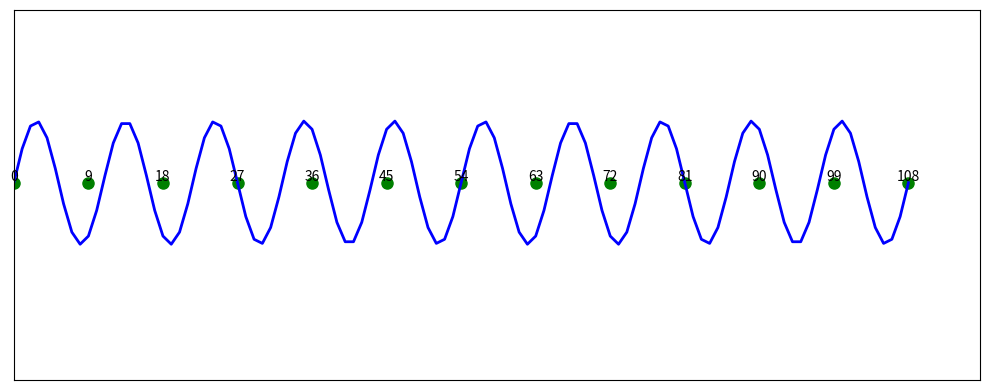

This figure's Python source:
import numpy as np
import matplotlib.pyplot as plt

plt.rcParams["figure.figsize"] = [10, 4]
plt.rcParams["figure.autolayout"] = True

fig, ax = plt.subplots()
ax.set_xlim(0, 1.08)
ax.set_ylim(-1.5, 1.5)

# Define the x-axis markers at 9-year intervals
x_markers = np.arange(0, 109, 9)
y_marker = 0.1  # Y-coordinate for the top ruler markers

# Add markers and labels to the x-axis
for age in x_markers:
    ax.plot(age / 108, y_marker, 'o', markersize=8, color='green')
    ax.annotate(str(age), (age / 108, y_marker + 0.05), ha='center', va='center', color='black')

# Create a sine wave connecting all markers
x_wave = np.arange(0, 109, 1) / 108  # Markers at 9-year intervals
y_wave = 0.5 * np.sin(2 * np.pi * x_wave * 10) + 0.1  # Shifted to align with the top markers

# Plot the sine wave
ax.plot(x_wave, y_wave, color='blue', lw=2)

ax.set_xticks([])
ax.set_yticks([])
ax.set_xticklabels([])
ax.set_yticklabels([])

plt.show()
